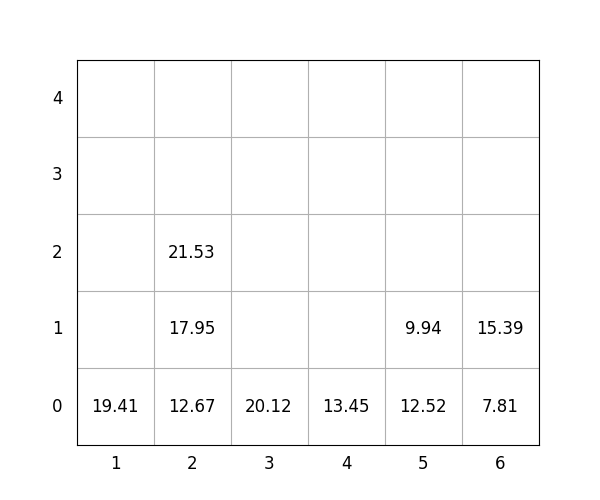

The table this chart was drawn from, first rows:
idx, loc_x, loc_y, loc_z, weight, group, score, seq, reloc, size(ft)
1, 3, 0, 0, 20.12, 2, 220.1, 0, 0, 20
2, 4, 0, 0, 13.45, 2, 213.4, 0, 0, 20
3, 1, 0, 0, 19.41, 3, 319.4, 0, 0, 20
4, 2, 0, 0, 12.67, 0, 12.67, 1, 0, 20
5, 2, 0, 1, 17.95, 0, 17.95, 2, 0, 20
6, 5, 0, 0, 12.52, 0, 12.52, 3, 0, 20
7, 2, 0, 2, 21.53, 1, 121.5, 4, 0, 20
8, 5, 0, 1, 9.94, 2, 209.9, 5, 0, 20
9, 6, 0, 0, 7.81, 1, 107.8, 6, 0, 20
10, 6, 0, 1, 15.39, 1, 115.4, 7, 0, 20
